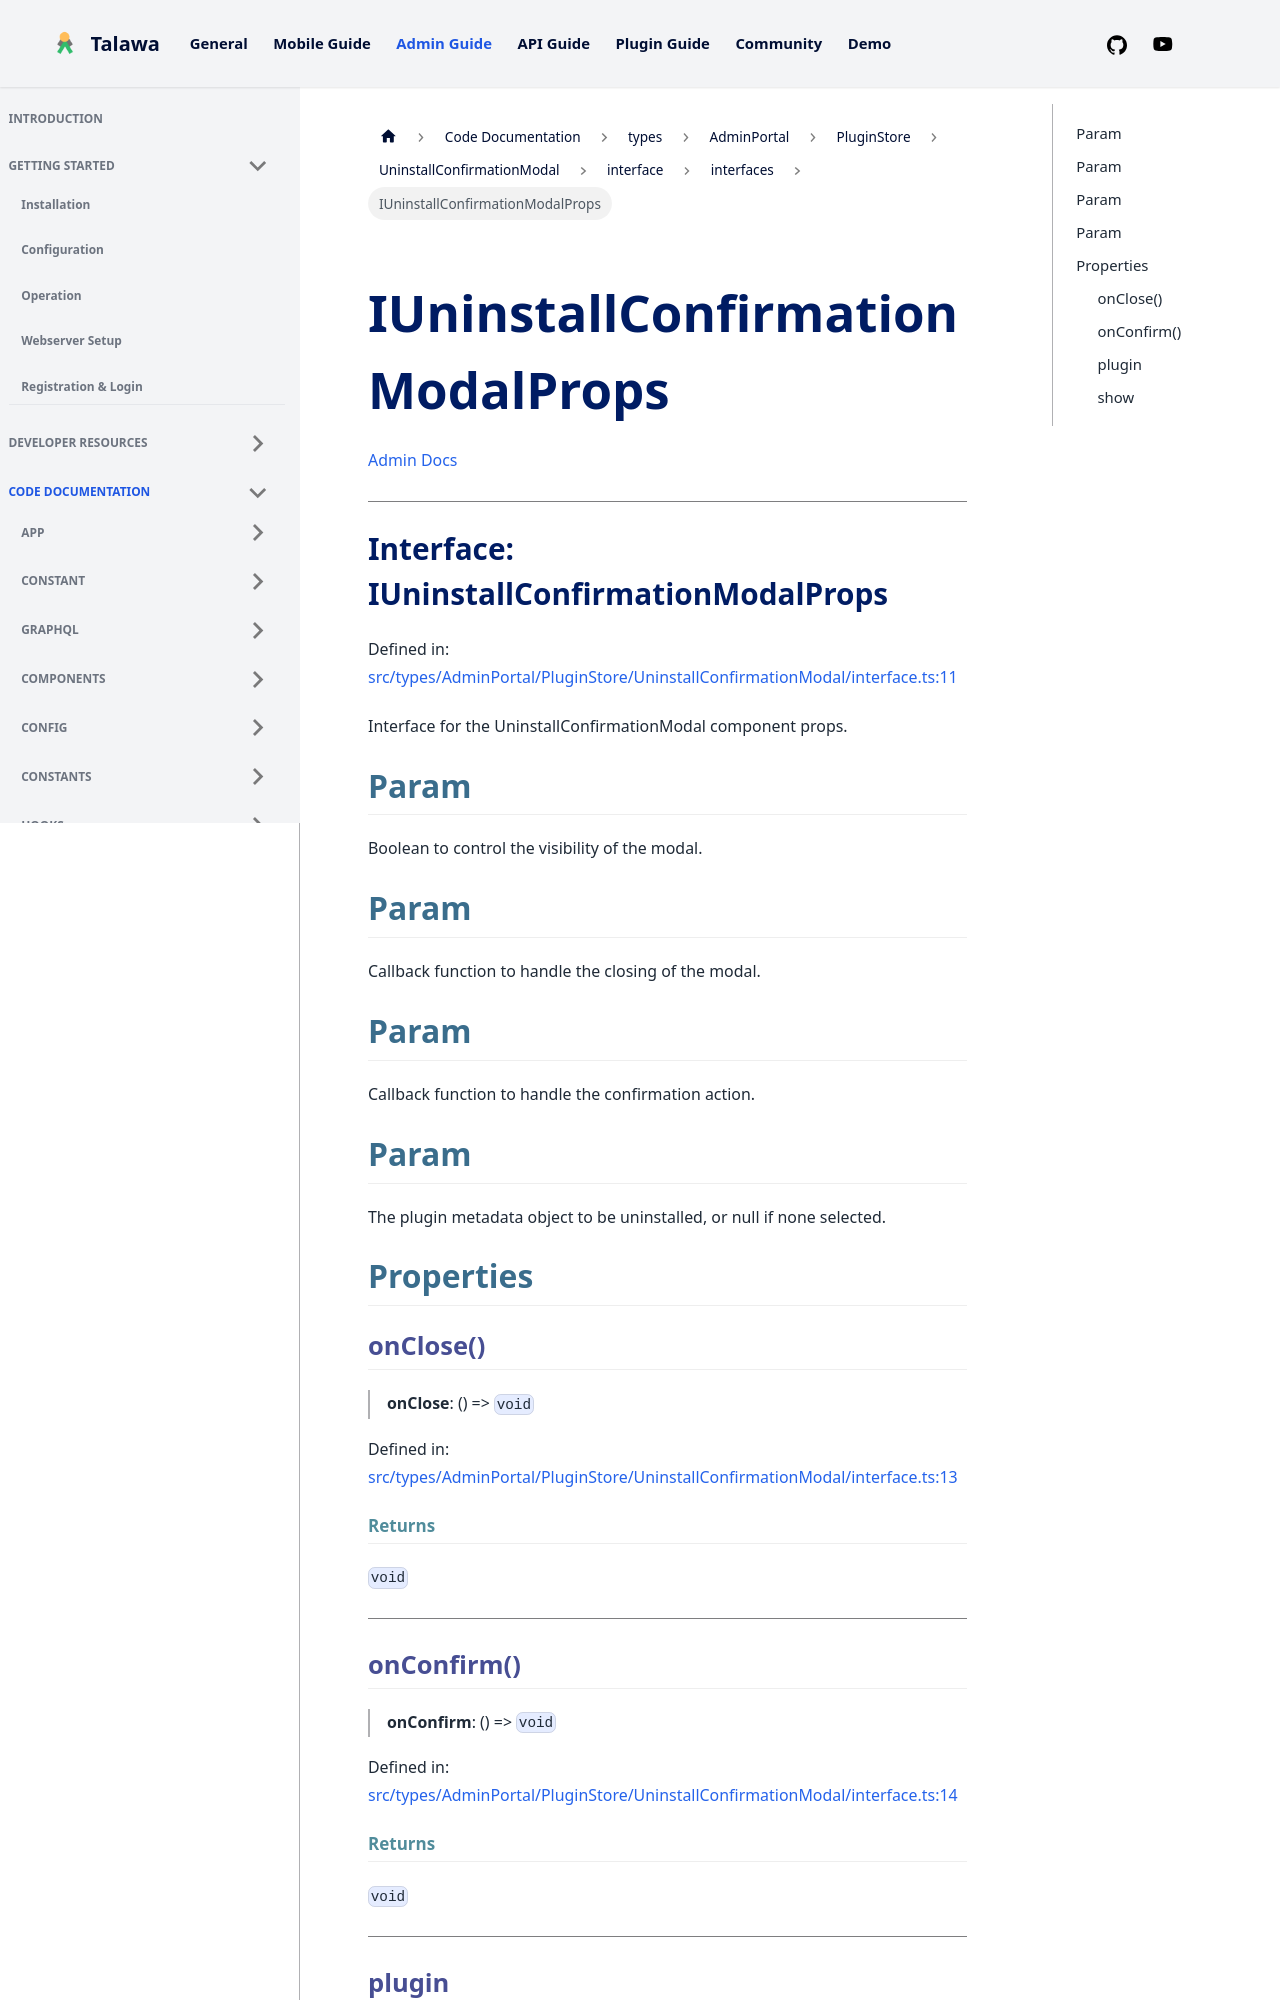

repository: PalisadoesFoundation/talawa-admin · page: docs/auto-docs/types/AdminPortal/PluginStore/UninstallConfirmationModal/interface/interfaces/IUninstallConfirmationModalProps/index.html · generator: docusaurus

[Admin Docs](/)

***

# Interface: IUninstallConfirmationModalProps

Defined in: [src/types/AdminPortal/PluginStore/UninstallConfirmationModal/interface.ts:11](https://github.com/PalisadoesFoundation/talawa-admin/blob/main/src/types/AdminPortal/PluginStore/UninstallConfirmationModal/interface.ts#L11)

Interface for the UninstallConfirmationModal component props.

## Param

Boolean to control the visibility of the modal.

## Param

Callback function to handle the closing of the modal.

## Param

Callback function to handle the confirmation action.

## Param

The plugin metadata object to be uninstalled, or null if none selected.

## Properties

### onClose()

> **onClose**: () => `void`

Defined in: [src/types/AdminPortal/PluginStore/UninstallConfirmationModal/interface.ts:13](https://github.com/PalisadoesFoundation/talawa-admin/blob/main/src/types/AdminPortal/PluginStore/UninstallConfirmationModal/interface.ts#L13)

#### Returns

`void`

***

### onConfirm()

> **onConfirm**: () => `void`

Defined in: [src/types/AdminPortal/PluginStore/UninstallConfirmationModal/interface.ts:14](https://github.com/PalisadoesFoundation/talawa-admin/blob/main/src/types/AdminPortal/PluginStore/UninstallConfirmationModal/interface.ts#L14)
